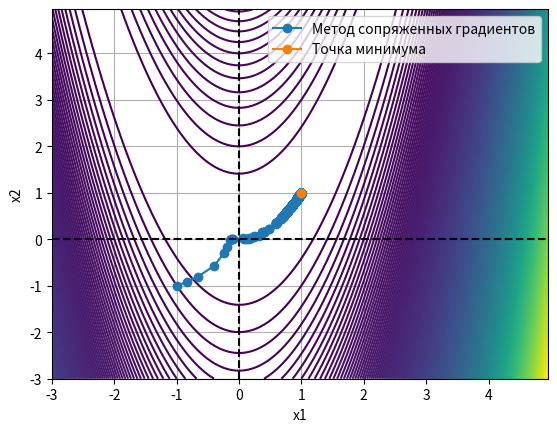

Source code (Python):
import numpy as np
import matplotlib.pyplot as plt

E = 0.00001

def Function(X):  # ФУНКЦИЯ
    return 100 * (X[1] - X[0] ** 2) ** 2 + (1 - X[0]) ** 2


def GradientFunction(x):  # ГРАДИЕНТ ФУНКЦИИ
    return np.array([-400 * x[0] * (x[1] - x[0] ** 2) - 2 * (1 - x[0]), 200 * (x[1] - x[0] ** 2)])


def LineSearch(x, beginF, H):
    flag = 0
    a = 0
    b = 1
    fX = Function(x)  # Значение функции в точке x
    gF = GradientFunction(x)  # Значение градиента функции в точке x
    rgF = -GradientFunction(x)  # Значение анти-градиента функции в точке x
    dfX = np.dot(gF, rgF)
    jump = b * 0.0001
    while flag == 0:
        newfX = Function(x + jump * rgF)
        if (newfX - fX) <= (H * jump * dfX):
            if (newfX - fX) >= ((1 - H) * jump * dfX):
                flag = 1
            else:
                a = jump
                if b < beginF:
                    jump = (a + b) / 2
                else:
                    jump = 2 * jump
    return jump


def MethodGradient(xFirst):  # МЕТОД СОПРЯЖЕННЫХ ГРАДИЕНТОВ
    x0 = xFirst  # Начальная точка с координатами (X1;X2)
    iterationsMax = 10000
    X = np.zeros((2, iterationsMax))
    X[:, 0] = x0
    iteration = 1
    gradientFunction = GradientFunction(x0)
    xNext = x0
    delta = sum(gradientFunction ** 2)
    beta = 0
    S = 0
    while iteration < iterationsMax and delta > E:
        S = -GradientFunction(xNext) + beta * S
        h = LineSearch(xNext, 1, 0.1)
        xPrev = xNext
        xNext = xPrev + h * S
        if Function(xNext) > Function(xPrev):
            S = 0
            xNext = xPrev
            continue
        gradientNext = GradientFunction(xNext)
        gradientPrev = GradientFunction(xPrev)
        beta = np.dot((gradientNext * gradientNext.transpose()) / (gradientPrev * gradientPrev.transpose()), 1)
        delta = sum(gradientNext ** 2)
        X[:, iteration] = xNext
        iteration = iteration + 1
    print("Результаты: ")
    print("///Точка минимума :", xNext)
    print("///Количество итераций :", iteration)
    X = X[:, 0: iteration]
    return [X]


def Paint(fx, fy):
    xArrayPlot = np.arange(-3, 5, 0.05)
    yArrayPlot = np.arange(-3, 5, 0.05)
    [X, Y] = np.meshgrid(xArrayPlot, yArrayPlot)
    plt.contour(X, Y, Function([X, Y]), 400)
    plt.plot(fx, fy, 'o-', 1, 1, 'o-')
    plt.axhline(0, color='black', linestyle='--')
    plt.axvline(0, color='black', linestyle='--')
    plt.grid(True)
    plt.xlabel('x1')
    plt.ylabel('x2')
    plt.legend(['Метод сопряженных градиентов', "Точка минимума"])
    plt.show()


if __name__ == "__main__":
    print("Введите X-координату: ")
    # x = float(input())
    print("Введите Y-координату: ")
    # y = float(input())
    x = -1
    y = -1
    result = MethodGradient([x, y])
    X = result[0]
    Paint(X[0, :], X[1, :])